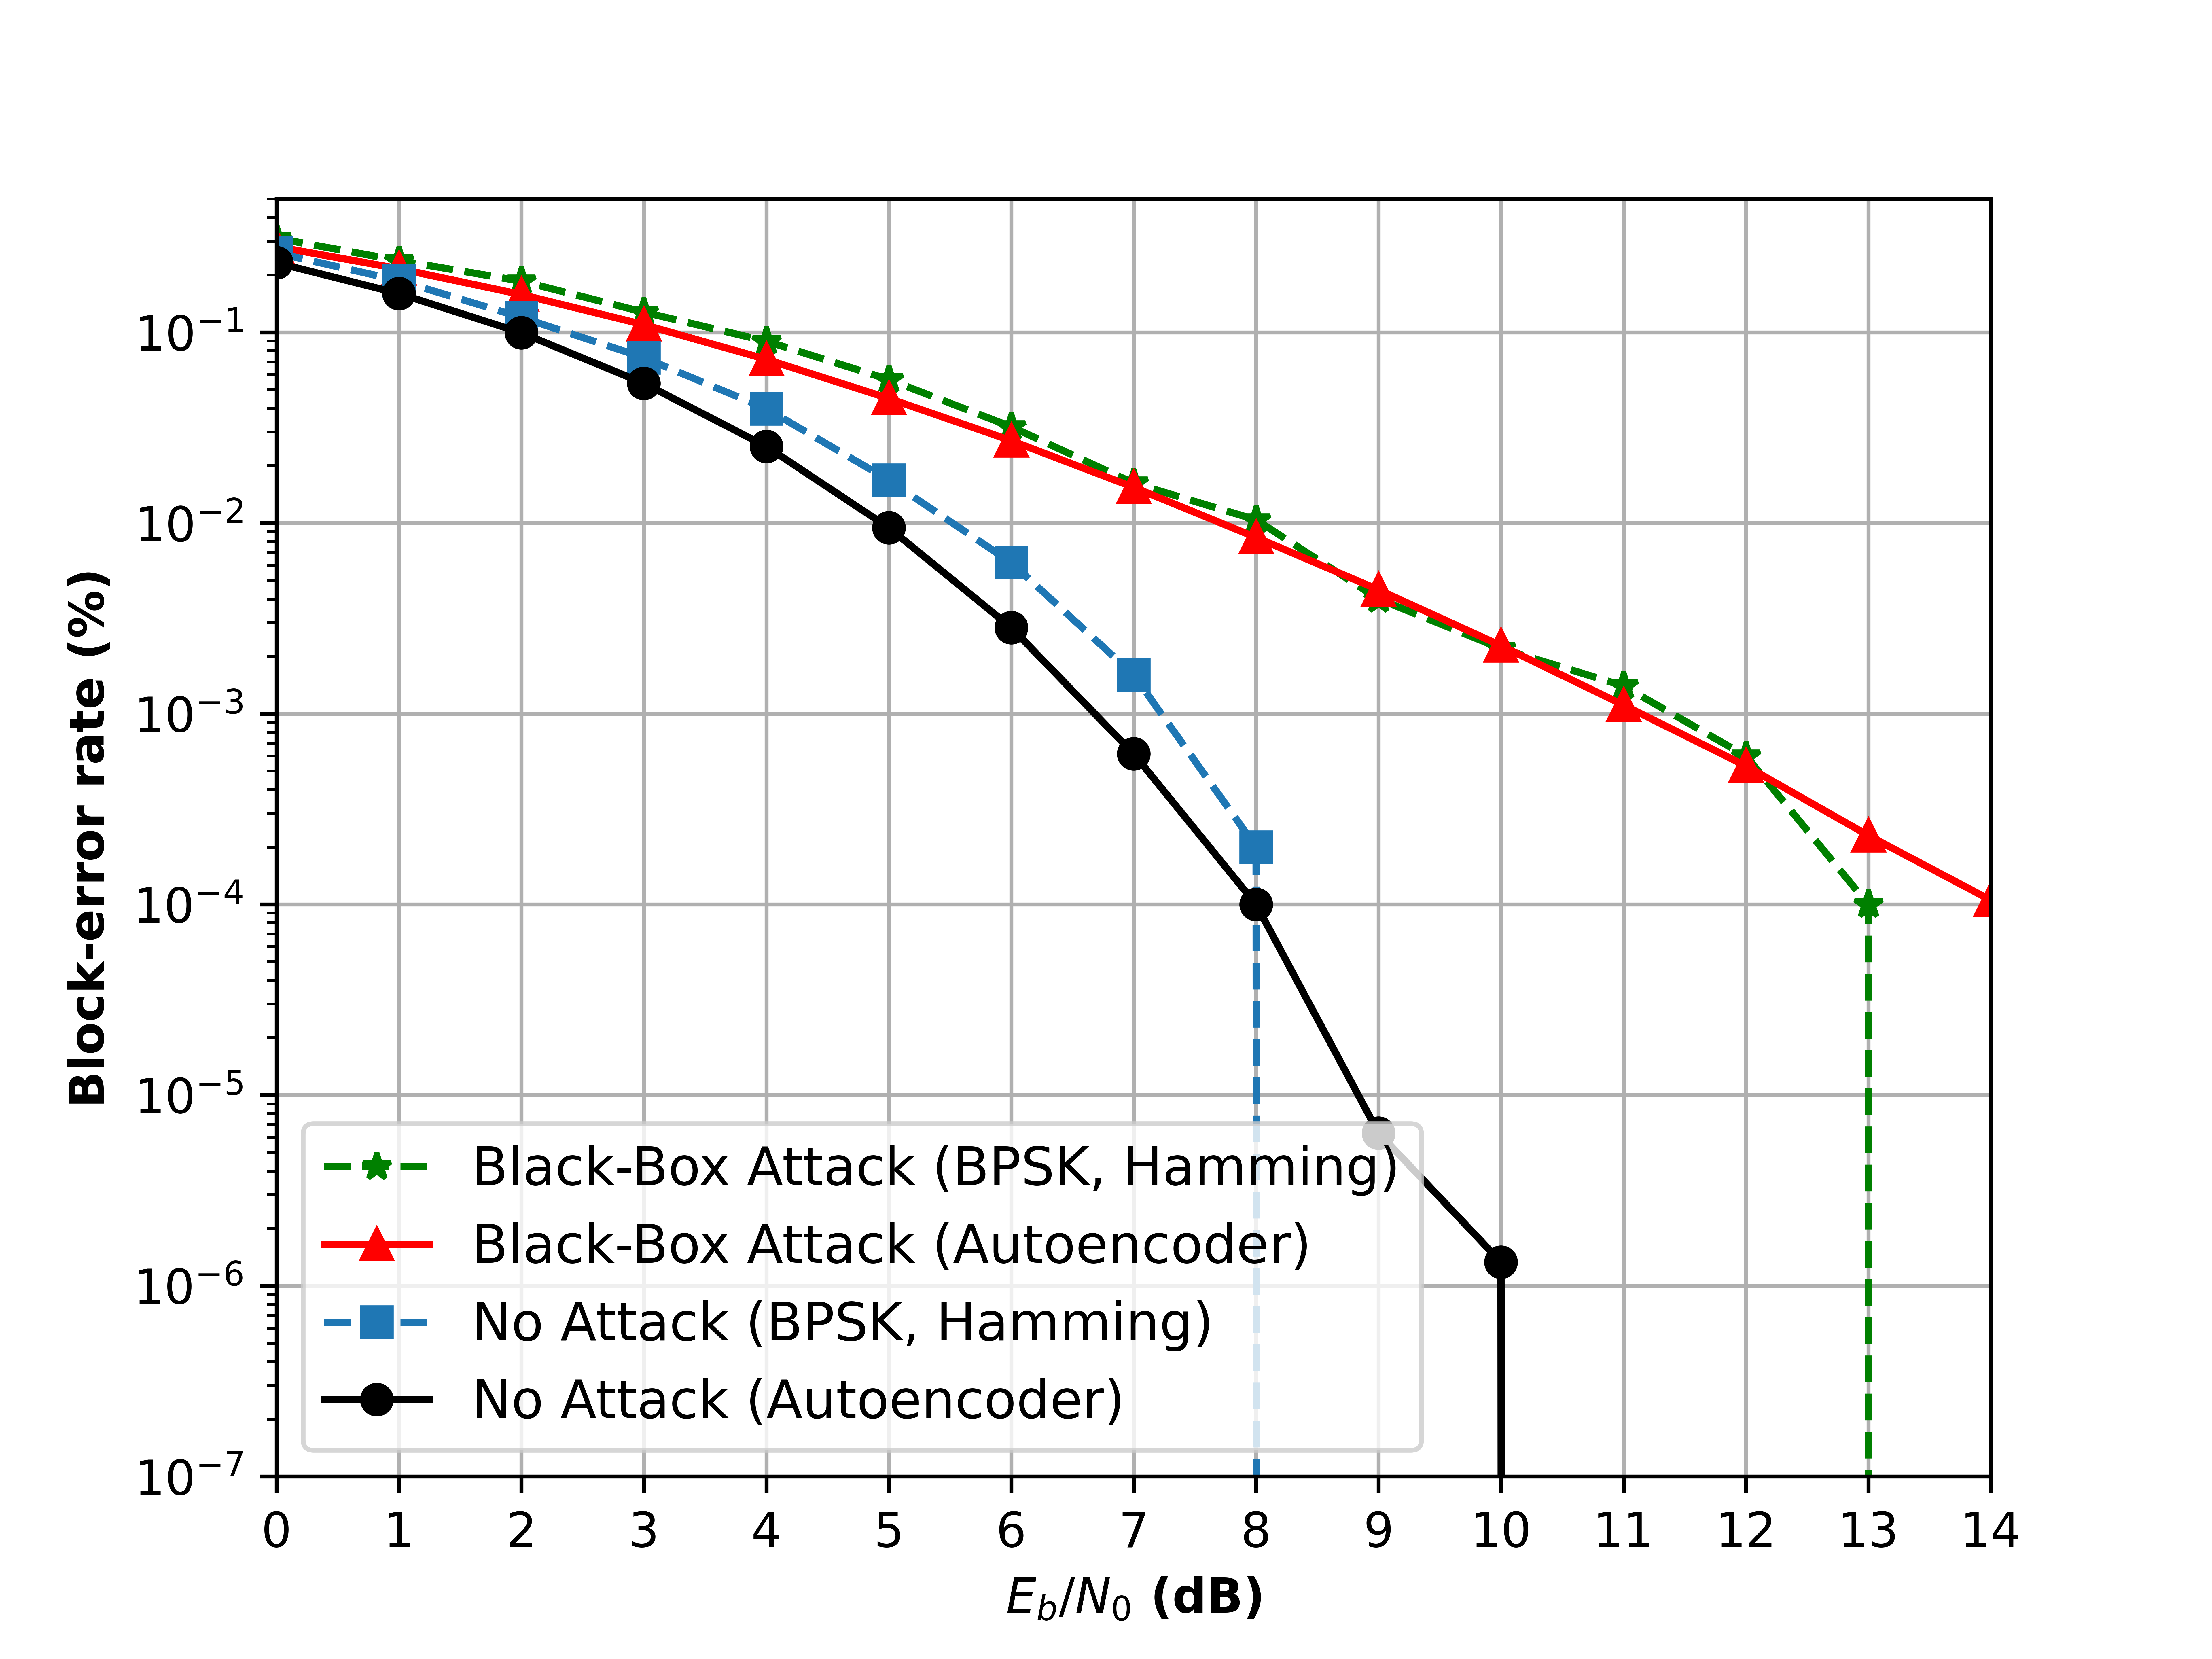

Write Python code to recreate this figure.


import matplotlib.pyplot as plt   
import numpy as np
import tensorflow as tf
import time
import copy
import os


# GPU Setting
os.environ["CUDA_DEVICE_ORDER"] = "PCI_BUS_ID"
os.environ["CUDA_VISIBLE_DEVICES"] = "0"



k = 4
n = 7
seed = 0


import pickle 
with open('UAP','rb') as load_data:
    UAP = pickle.load(load_data)
    
from classes.Autoencoder_Classes import AE_CNN

train_EbNodB =  8.5 
val_EbNodB = train_EbNodB
training_params = [
    #batch_size, lr, ebnodb, iterations
    [1000    , 0.001,  train_EbNodB, 1000],
    [1000    , 0.0001, train_EbNodB, 10000],
    [10000   , 0.0001, train_EbNodB, 10000],
    [10000   , 0.00001, train_EbNodB, 10000]
]
validation_params = [
    #batch_size, ebnodb, val_steps 
    [100000, val_EbNodB, 100],
    [100000, val_EbNodB, 1000],
    [100000, val_EbNodB, 1000],
    [100000, val_EbNodB, 1000]
]

# 
p = np.zeros([1,2,n]) # note that during training the attack must NOT be included
#

ae_CNN = AE_CNN(k,n,seed)
ae_CNN.train(True,0, p,training_params, validation_params)




PSR_dB= -6
batch_size=10000 # montcarlo
ebnodbs = np.linspace(0,14,15,dtype=int) 

from classes.hamming import hamming_74
num_blocks = 10000


# Performace of BPSK, HD system
BLER_HD, BLER_HD_adv, BLER_HD_jam = hamming_74(n, k, ebnodbs, num_blocks, UAP, PSR_dB)

 
BLER_no_attack_uap_fgm6, BLER_attack_rolled_uap_fgm6, BLER_jamming1_uap_fgm6 = ae_CNN.bler_sim_attack_AWGN(False, 0, UAP.reshape(1,2,n), PSR_dB, ebnodbs, batch_size, 300)




fig, ax = plt.subplots(dpi=1200)

ax.plot(ebnodbs,BLER_HD_adv,'g*--',label='Black-Box Attack (BPSK, Hamming)')
ax.plot(ebnodbs,BLER_attack_rolled_uap_fgm6,'r^-',label='Black-Box Attack (Autoencoder)')
ax.plot(ebnodbs,BLER_HD,'s--',label='No Attack (BPSK, Hamming)')
ax.plot(ebnodbs,BLER_no_attack_uap_fgm6,'ko-',label='No Attack (Autoencoder)')



ax.set_yscale('log')
plt.legend(loc='lower left', fontsize=11)
plt.xticks(ebnodbs,ebnodbs)
ax.set_xlabel('${E_b/N_0}$ (dB)',fontweight='bold')
ax.set_ylabel('Block-error rate (%)',fontweight='bold')
plt.xlim([0, 14]) 
plt.ylim([10e-8, 0.5]) 
ax.set_xticklabels(ax.get_xticks())
ax.grid(True)
plt.rcParams['font.family'] = "serif"
plt.rcParams['font.serif'] = "Times New Roman"
plt.rcParams.update({'font.size': 12})

plt.savefig('regular_training_blackbox.png')
plt.show()

with open('black_attack_AE-BPSK', 'wb') as f:  # Python 3: open(..., 'wb')
    pickle.dump([BLER_attack_rolled_uap_fgm6, BLER_no_attack_uap_fgm6,BLER_HD_adv,BLER_HD], f)